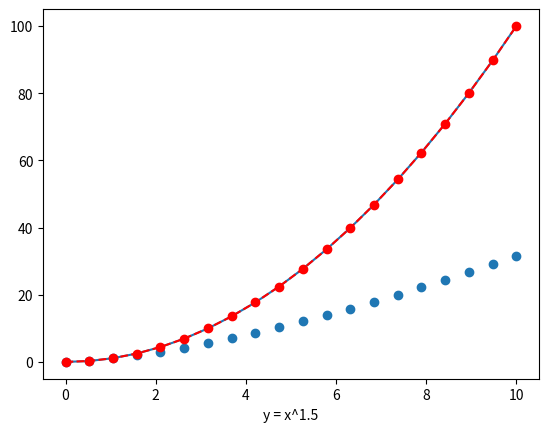

Write Python code to recreate this figure.
import matplotlib.pyplot as plt
import numpy as np

# # Exercise 1: Plotting Basics
# fig, ax = plt.subplots()
# x = np.linspace(-10, 10, 20)
# y = x * x
# ax.plot(x, y)
# plt.show()

# Exercise 2: Basic Plots
fig, ax = plt.subplots()
x = np.linspace(0, 10, 20)
y1 = x ** 2
y2 = x ** 1.5

ax.plot(x, y1)
ax.scatter(x, y2)

# plt.show()

# Exercise 3: Saving Plots
fig.savefig('my_plot.png')

# Exercise 4: Styling Plots
ax.plot(x, y1, color='red', linestyle='--', marker='o', label='y = x^2')

ax.set(title='', xlabel='y = x^1.5')
plt.show()
